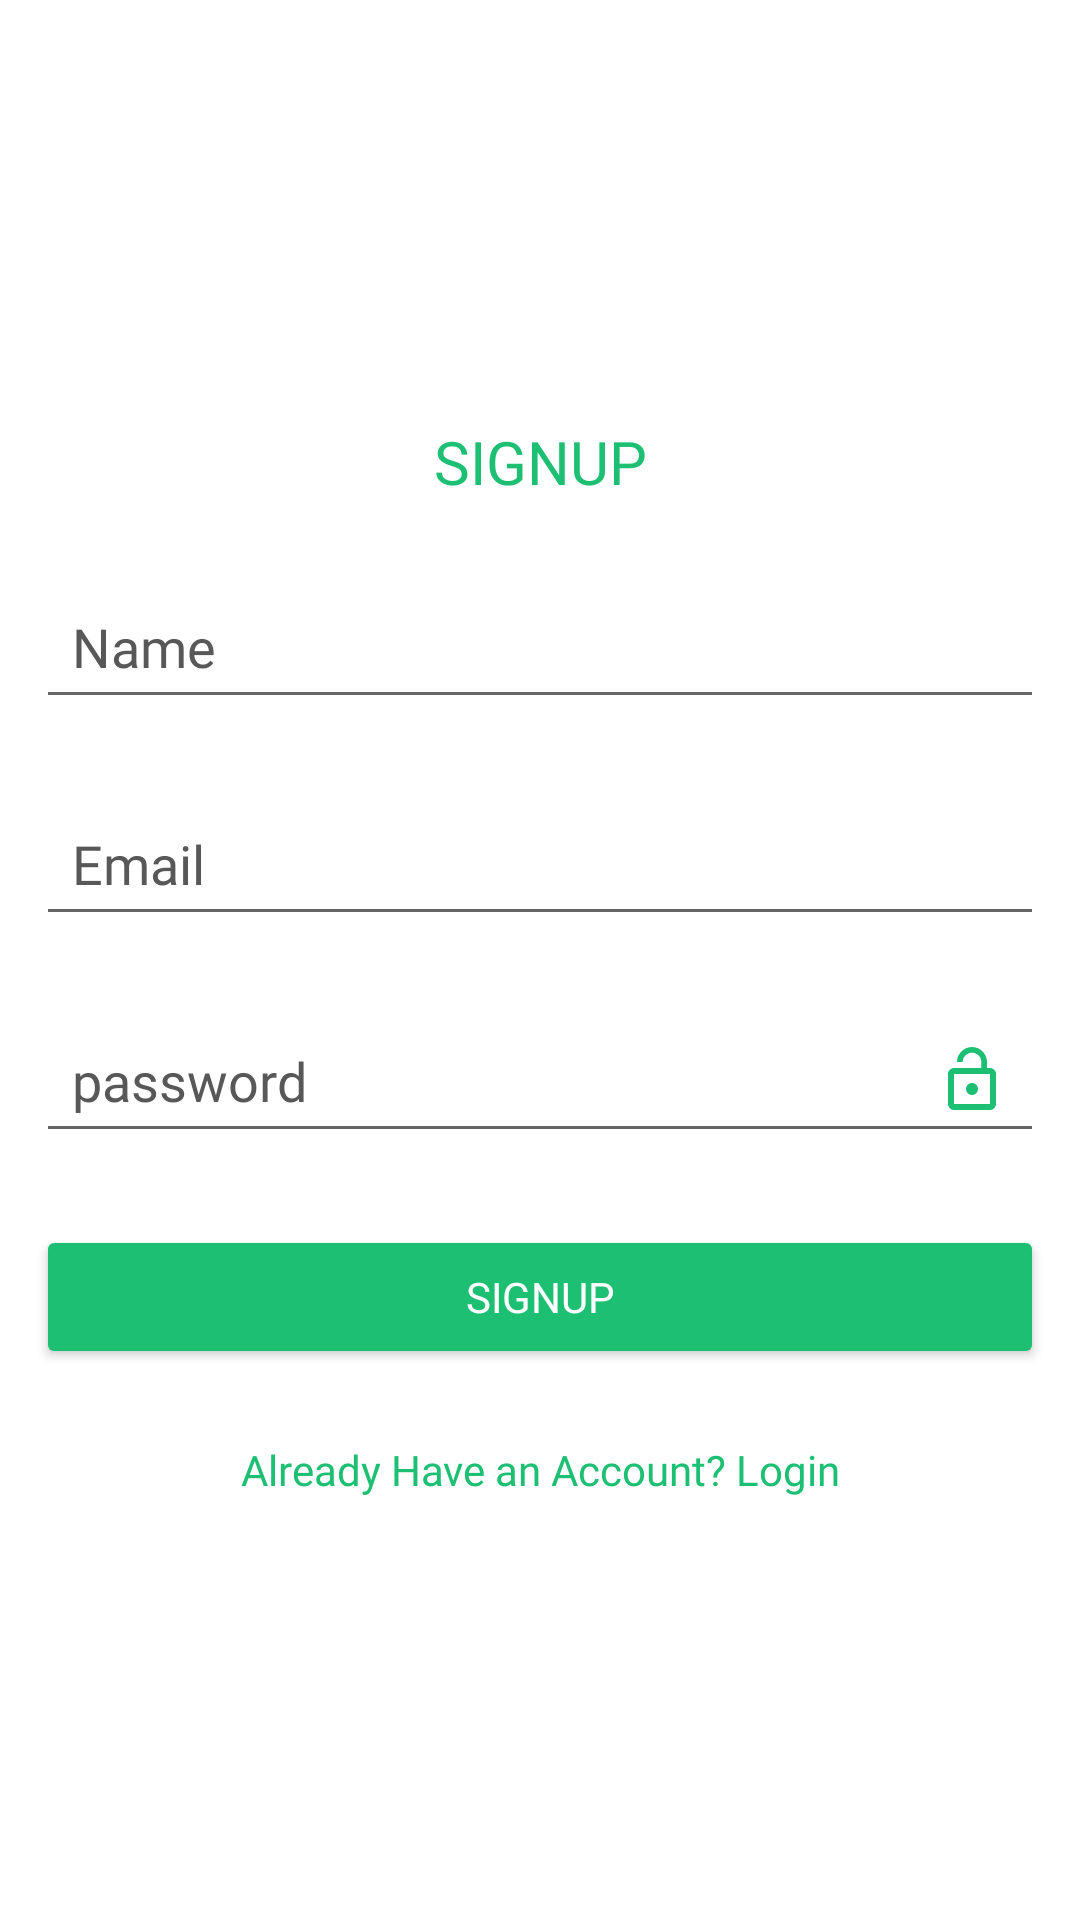

Reconstruct the res/layout file that produces this screen, plus the resources it refers to.
<!-- AndroidManifest.xml: application theme AppTheme -->
<!-- res/layout/activity_sign_up.xml -->
<?xml version="1.0" encoding="utf-8"?>
<LinearLayout
    xmlns:android="http://schemas.android.com/apk/res/android"
    xmlns:app="http://schemas.android.com/apk/res-auto"
    xmlns:tools="http://schemas.android.com/tools"
    android:layout_width="match_parent"
    android:layout_height="match_parent"
    android:background="@android:color/white"
    android:orientation="vertical"
    android:gravity="center"
    tools:context=".Views.Activities.LoginActivity">


    <TextView
        android:id="@+id/textView"
        android:layout_width="match_parent"
        android:layout_height="wrap_content"
        android:layout_marginTop="211dp"
        android:fontFamily="@font/aldrich"
        android:gravity="center"
        android:text="SIGNUP"
        android:textColor="@color/colorAccent"
        android:layout_margin="12dp"
        android:textSize="20sp" />

    <EditText
        android:id="@+id/name"
        android:layout_width="match_parent"
        android:layout_margin="12dp"
        android:textColor="@color/black"
        android:imeOptions="actionNext"
        android:nextFocusForward="@+id/email"
        android:singleLine="true"
        android:hint="Name"
        android:drawableRight="@drawable/ic_baseline_account_circle_24"
        android:textColorHint="@color/gray"
        android:layout_height="wrap_content"
        android:layout_marginTop="40dp"
        android:padding="12dp" />

    <EditText
        android:id="@+id/email"
        android:layout_width="match_parent"
        android:layout_margin="12dp"
        android:textColor="@color/black"
        android:imeOptions="actionNext"
        android:nextFocusForward="@+id/password"
        android:singleLine="true"
        android:hint="Email"
        android:drawableRight="@drawable/ic_baseline_email_24"
        android:textColorHint="@color/gray"
        android:layout_height="wrap_content"
        android:layout_marginTop="40dp"
        android:padding="12dp" />

    <EditText
        android:id="@+id/password"
        android:layout_width="match_parent"
        android:layout_height="wrap_content"
        android:layout_marginTop="28dp"
        android:hint="password"
        android:imeOptions="actionDone"
        android:textColorHint="@color/gray"
        android:inputType="textPassword"
        android:textColor="@color/black"
        android:drawableRight="@drawable/password"
        android:layout_margin="12dp"
        android:padding="12dp" />

    <Button
        android:id="@+id/button"
        android:layout_width="match_parent"
        android:layout_height="wrap_content"
        android:layout_margin="12dp"
        android:layout_marginTop="348dp"
        android:backgroundTint="@color/colorAccent"
        android:text="SIGNUP"
        android:textColor="@android:color/white" />


    <TextView
        android:id="@+id/goLogin"
        android:layout_width="match_parent"
        android:layout_height="wrap_content"
        android:gravity="center"
        android:layout_margin="12dp"
        android:text="Already Have an Account? Login"
        android:textColor="@color/colorAccent" />



</LinearLayout>
<!-- resources referenced by this layout -->
<resources>
  <color name="black">#000000</color>
  <color name="colorAccent">#1DBF73</color>
  <color name="gray">#595858</color>
  <!-- drawable password (drawable) -->
  <vector android:height="24dp" android:tint="@color/colorAccent"
      android:viewportHeight="24" android:viewportWidth="24"
      android:width="24dp" xmlns:android="http://schemas.android.com/apk/res/android">
      <path android:fillColor="@android:color/white" android:pathData="M12,17c1.1,0 2,-0.9 2,-2s-0.9,-2 -2,-2 -2,0.9 -2,2 0.9,2 2,2zM18,8h-1L17,6c0,-2.76 -2.24,-5 -5,-5S7,3.24 7,6h1.9c0,-1.71 1.39,-3.1 3.1,-3.1 1.71,0 3.1,1.39 3.1,3.1v2L6,8c-1.1,0 -2,0.9 -2,2v10c0,1.1 0.9,2 2,2h12c1.1,0 2,-0.9 2,-2L20,10c0,-1.1 -0.9,-2 -2,-2zM18,20L6,20L6,10h12v10z"/>
  </vector>
  <style name="AppTheme" parent="Theme.MaterialComponents.Light.NoActionBar">
          
          <item name="colorPrimary">@color/colorAccent</item>
          <item name="colorPrimaryDark">@color/colorAccent</item>
          <item name="colorAccent">@color/colorAccent</item>
          <item name="android:buttonStyle">@style/Button</item>
          <item name="fontFamily">@font/nunito_sans_extralight</item>
  
      </style>
  <style name="Button" parent="Widget.AppCompat.Button">
          <item name="android:textAllCaps">false</item>
      </style>
</resources>
